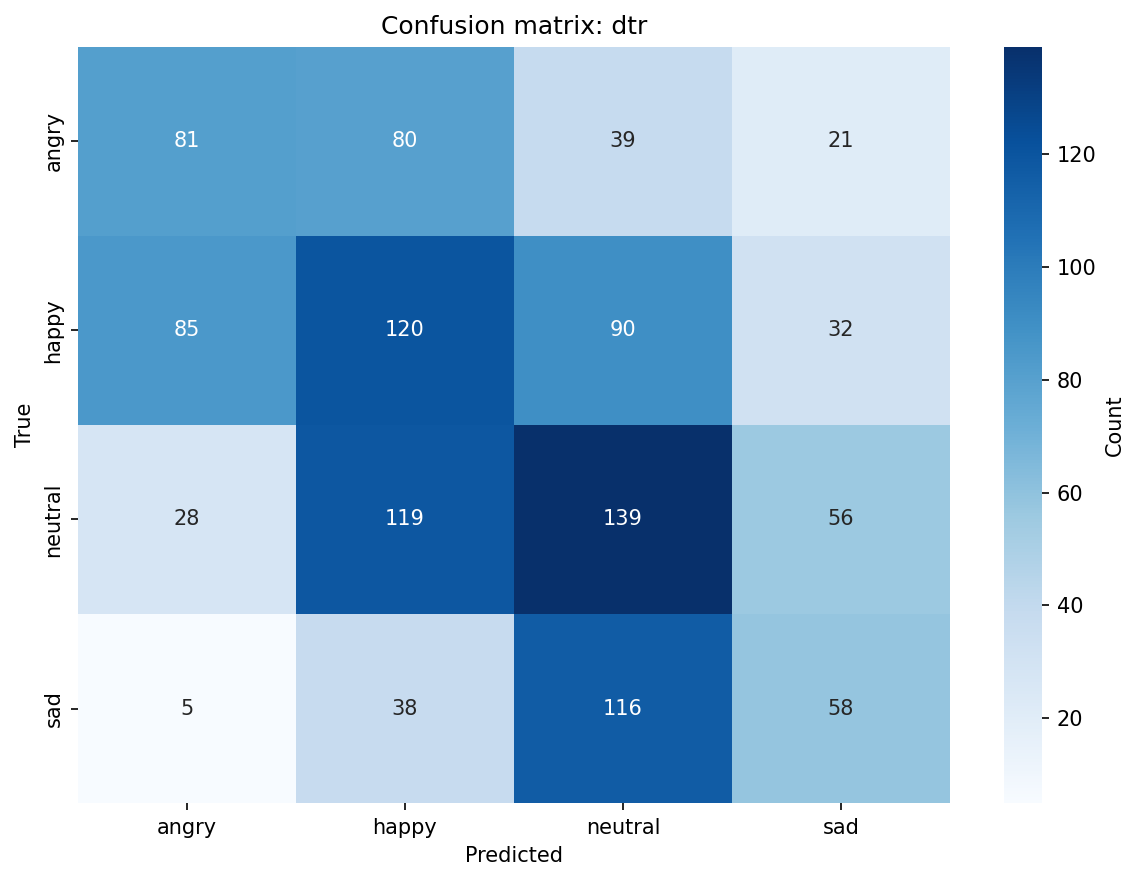

Values plotted in this chart, from the file beside it:
, angry, happy, neutral, sad
angry, 81, 80, 39, 21
happy, 85, 120, 90, 32
neutral, 28, 119, 139, 56
sad, 5, 38, 116, 58
